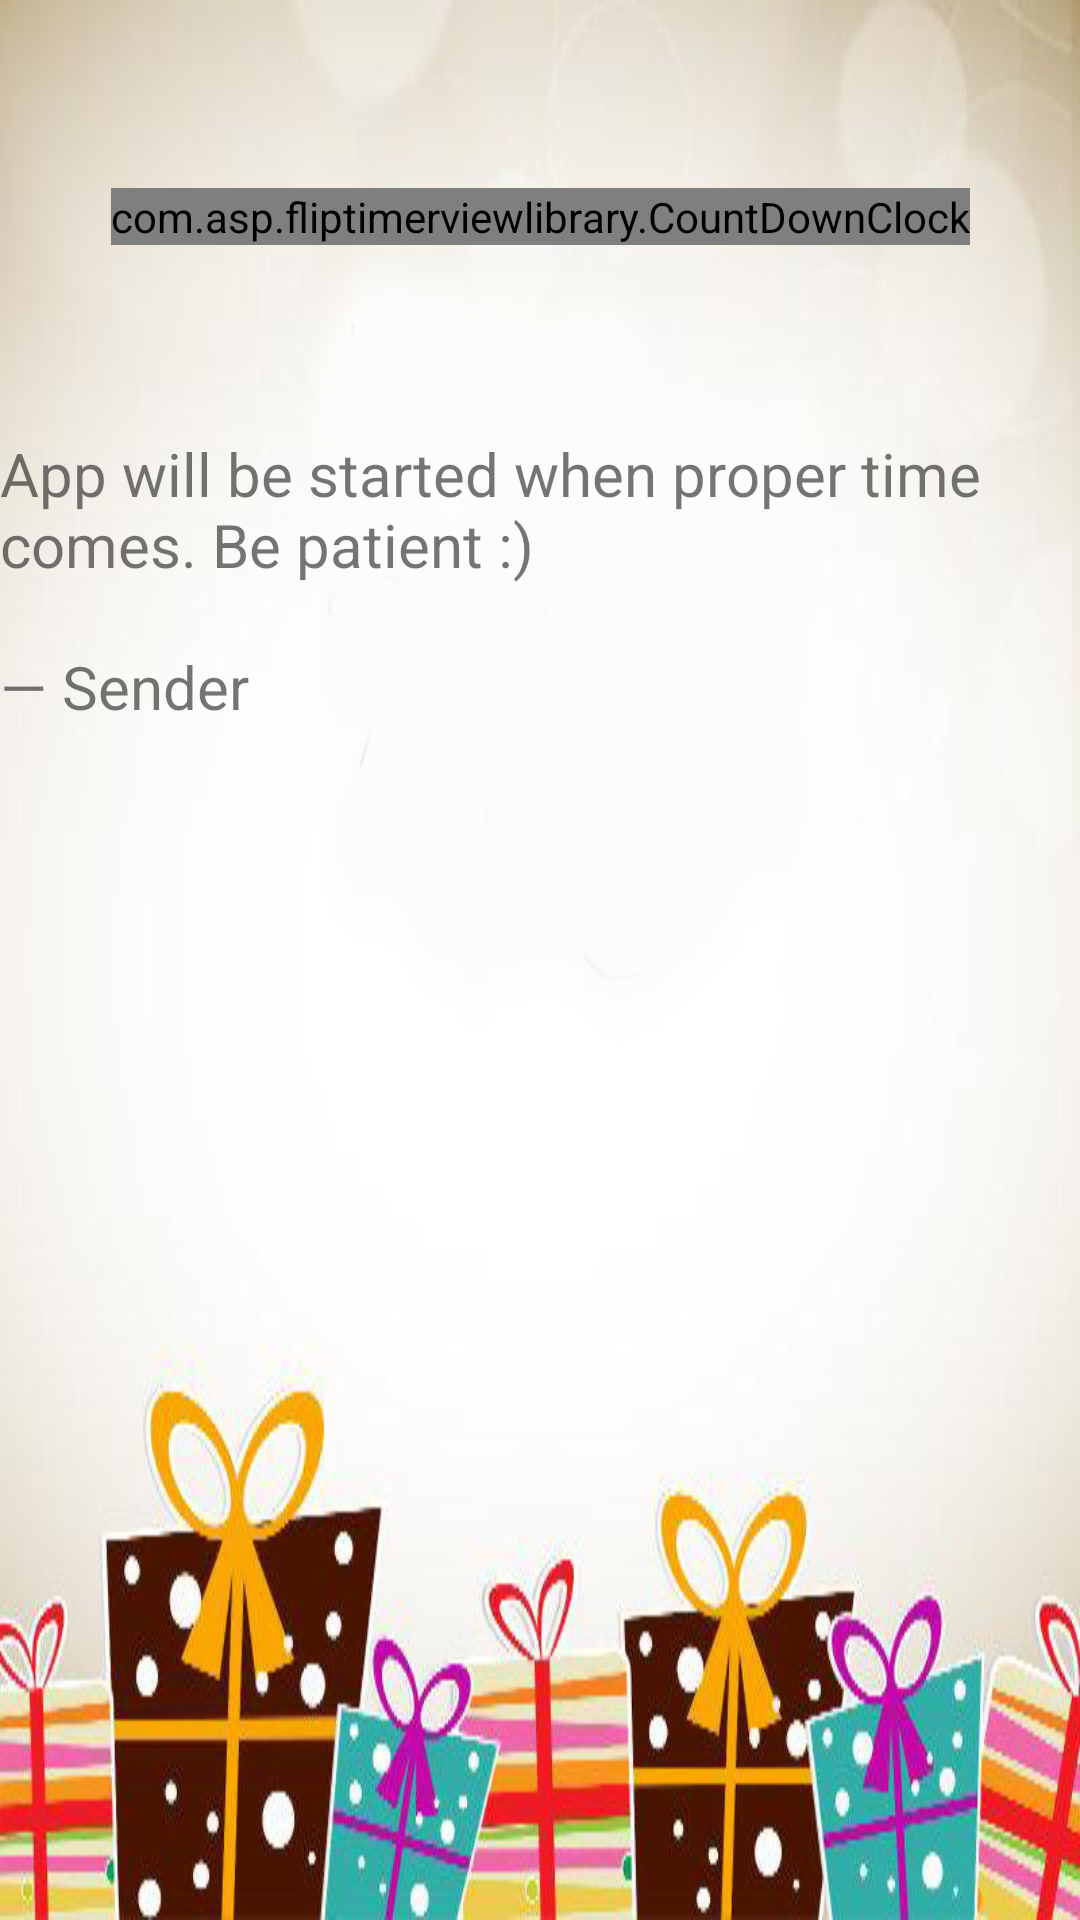

Layout XML and referenced resources for this Android screen:
<!-- AndroidManifest.xml: application theme AppTheme -->
<!-- res/layout/activity_main.xml -->
<?xml version="1.0" encoding="utf-8"?>
<androidx.constraintlayout.widget.ConstraintLayout xmlns:android="http://schemas.android.com/apk/res/android"
    xmlns:app="http://schemas.android.com/apk/res-auto"
    xmlns:flipTimer="http://schemas.android.com/apk/res-auto"
    xmlns:tools="http://schemas.android.com/tools"
    android:layout_width="match_parent"
    android:layout_height="match_parent"
    android:background="@drawable/background"
    android:orientation="vertical"
    android:padding="@dimen/activity_horizontal_margin"
    tools:context="com.example.shoukhin.bgift.MainActivity">

    <TextView
        android:id="@+id/text"
        android:layout_width="wrap_content"
        android:layout_height="wrap_content"
        android:layout_marginTop="100dp"
        android:text="@string/letter_text"
        android:textSize="20sp"
        app:layout_constraintBottom_toBottomOf="parent"
        app:layout_constraintEnd_toEndOf="parent"
        app:layout_constraintStart_toStartOf="parent"
        app:layout_constraintTop_toTopOf="parent"
        app:layout_constraintVertical_bias=".1" />

    <com.asp.fliptimerviewlibrary.CountDownClock
        android:id="@+id/timerProgramCountdown"
        android:layout_width="wrap_content"
        android:layout_height="wrap_content"
        android:layout_gravity="center"
        android:clipChildren="false"
        android:clipToPadding="false"
        app:layout_constraintBottom_toTopOf="@+id/text"
        app:layout_constraintEnd_toEndOf="parent"
        app:layout_constraintStart_toStartOf="parent"
        app:layout_constraintTop_toTopOf="parent"
        flipTimer:almostFinishedCallbackTimeInSeconds="5"
        flipTimer:animationDuration="850"
        flipTimer:countdownTickInterval="1000"
        flipTimer:digitBottomDrawable="@drawable/background_bottom"
        flipTimer:digitDividerColor="@color/transparent"
        flipTimer:digitPadding="2dp"
        flipTimer:digitTextColor="@color/black"
        flipTimer:digitTextSize="24sp"
        flipTimer:digitTopDrawable="@drawable/background_top"
        flipTimer:digitWidth="28dp"
        flipTimer:halfDigitHeight="22dp"
        flipTimer:resetSymbol="8"
        flipTimer:splitterPadding="0dp" />

</androidx.constraintlayout.widget.ConstraintLayout>
<!-- resources referenced by this layout -->
<resources>
  <!-- drawable background: jpg bitmap (drawable, 114665 bytes) -->
  <!-- drawable background_bottom (drawable) -->
  <?xml version="1.0" encoding="utf-8"?>
  <shape xmlns:android="http://schemas.android.com/apk/res/android">
      <corners android:topRightRadius="0dp"
          android:topLeftRadius="0dp"
          android:bottomLeftRadius="4dp"
          android:bottomRightRadius="4dp"/>
  
      <stroke
          android:width="1dp"
          android:color="#e5e5e5"/>
  
      <solid android:color="#ffffff"/>
  </shape>
  <!-- drawable background_top (drawable) -->
  <?xml version="1.0" encoding="utf-8"?>
  <shape xmlns:android="http://schemas.android.com/apk/res/android">
      <corners android:topRightRadius="4dp"
          android:topLeftRadius="4dp"
          android:bottomLeftRadius="0dp"
          android:bottomRightRadius="0dp"/>
  
      <stroke
          android:width="1dp"
          android:color="#e5e5e5"/>
  
      <solid android:color="#ffffff"/>
  </shape>
  <string name="letter_text">App will be started when proper time comes. Be patient :)
          \n\n— Sender
      </string>
  <style name="AppTheme" parent="Theme.AppCompat.Light.DarkActionBar">
          
          <item name="colorPrimary">@color/colorPrimary</item>
          <item name="colorPrimaryDark">@color/colorPrimaryDark</item>
          <item name="colorAccent">@color/colorAccent</item>
      </style>
  <color name="colorPrimary">	#2196F3</color>
  <color name="colorPrimaryDark">	#1976D2</color>
  <color name="colorAccent">	#64B5F6</color>
  <!-- not gathered from this repository: default colours our renderer supplied (Android Studio template values) -->
  <color name="black">#FF000000</color>
</resources>
